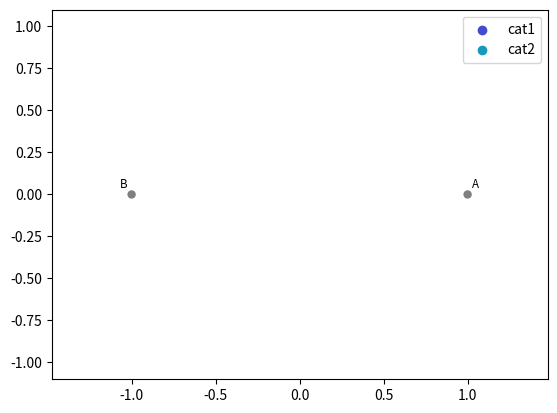

Write the Python code that produced this figure.
import pandas as pd
import matplotlib
matplotlib.use('Agg')
import matplotlib.pyplot as plt
import numpy as np
import warnings

# Show all warnings
warnings.filterwarnings('always')

df = pd.DataFrame({
    'A': [1.0, 1.0, 1.0, 1.0],
    'B': [2.0, 3.0, 4.0, 5.0],
    'class': ['cat1', 'cat1', 'cat2', 'cat2']
})

print("DataFrame:")
print(df)
print("\nColumn A values:", df['A'].values)
print("Column A min:", df['A'].min())
print("Column A max:", df['A'].max())
print("Column A range (max - min):", df['A'].max() - df['A'].min())

fig, ax = plt.subplots()
try:
    result = pd.plotting.radviz(df, 'class', ax=ax)
    print("\nRadViz completed successfully")

    # Check if the normalization resulted in NaN values
    def normalize(series):
        a = min(series)
        b = max(series)
        return (series - a) / (b - a)

    normalized_A = normalize(df['A'])
    print("\nNormalized column A:", normalized_A)
    print("Contains NaN:", np.any(np.isnan(normalized_A)))

except Exception as e:
    print(f"\nError occurred: {type(e).__name__}: {e}")
finally:
    plt.close('all')
